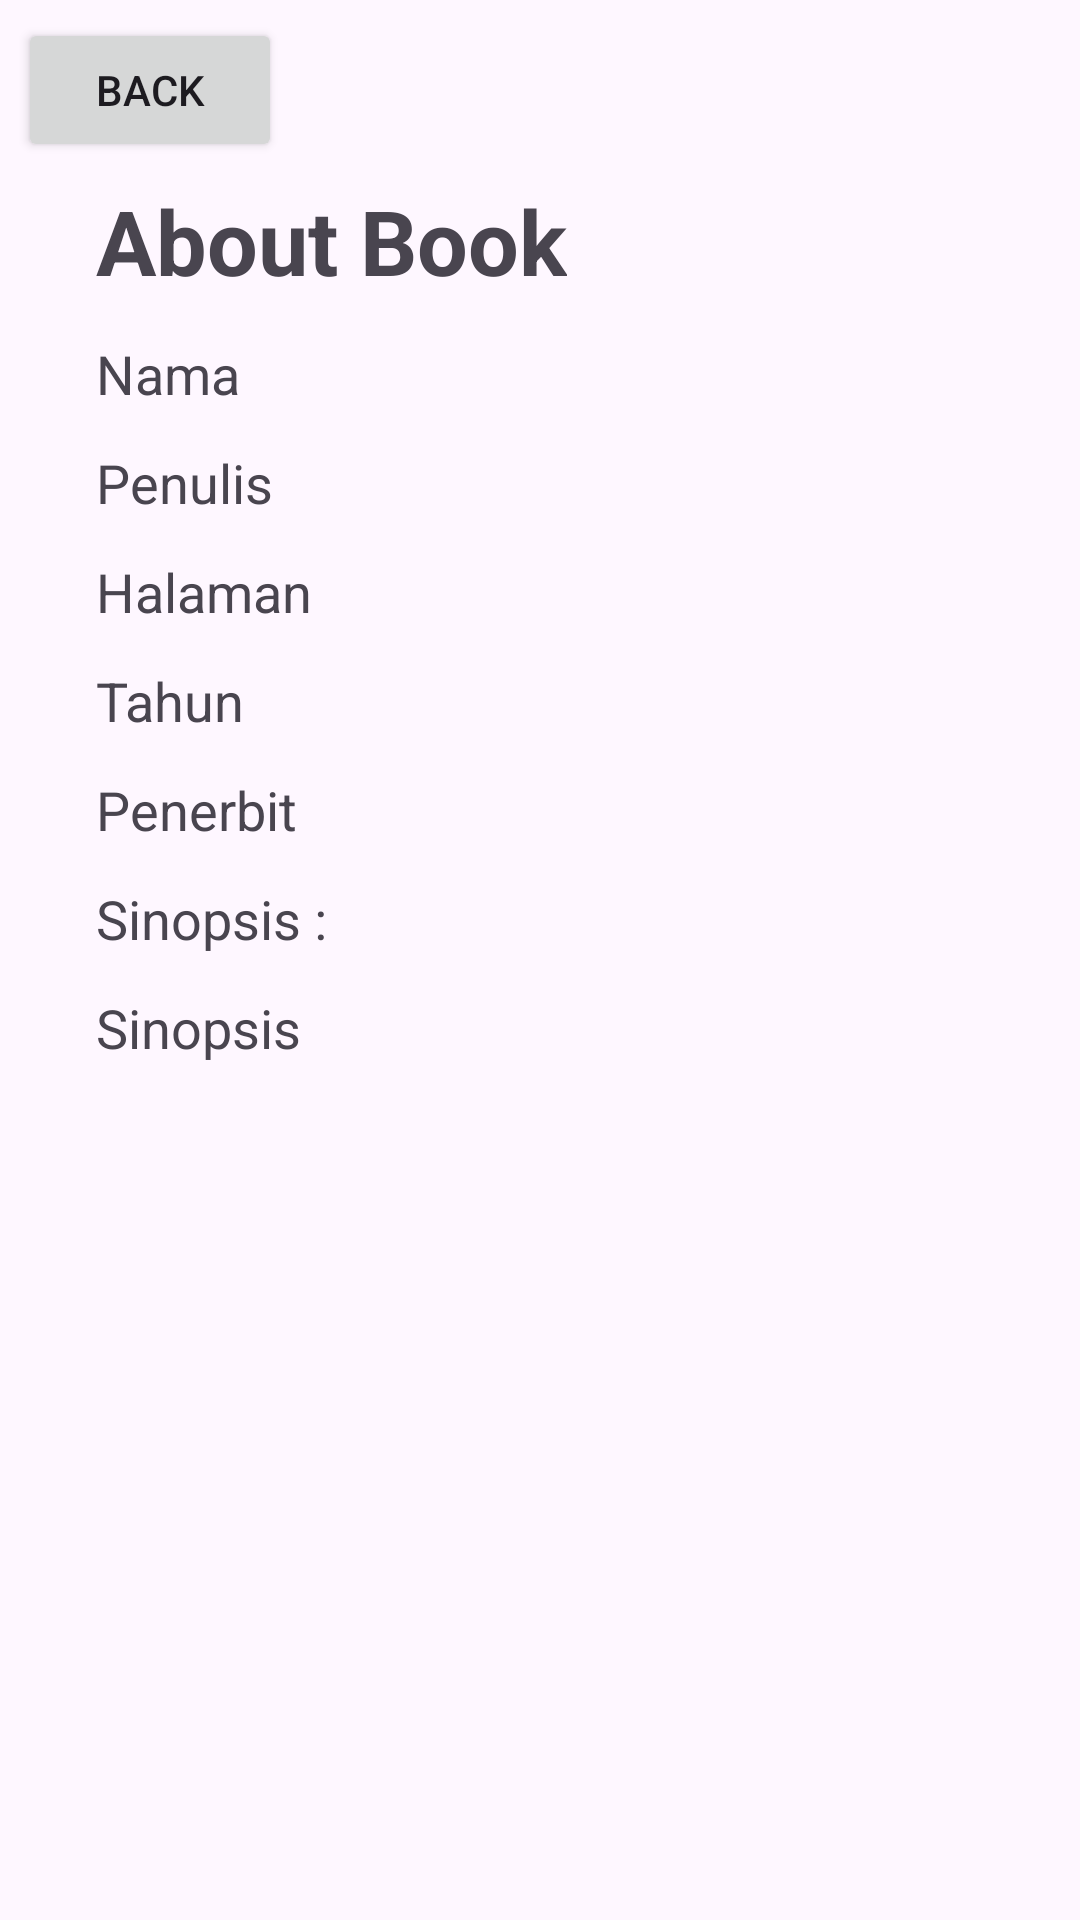

Android layout source for this screen:
<!-- AndroidManifest.xml: application theme Theme.NoveListBillyf -->
<!-- res/layout/activity_detail.xml -->
<?xml version="1.0" encoding="utf-8"?>
<ScrollView xmlns:android="http://schemas.android.com/apk/res/android"
    xmlns:app="http://schemas.android.com/apk/res-auto"
    xmlns:tools="http://schemas.android.com/tools"
    android:layout_width="match_parent"
    android:layout_height="match_parent"
    android:background="@drawable/bgdetail2"
    tools:context=".Activity.DetailActivity">

    <LinearLayout
        android:layout_width="match_parent"
        android:layout_height="match_parent"
        android:layout_margin="6dp"
        android:orientation="vertical">

        <Button
            android:id="@+id/btn_back"
            android:layout_width="wrap_content"
            android:layout_height="wrap_content"
            android:text="back" />

        <TextView
            android:id="@+id/about"
            style="@style/TextAppearance.AppCompat.Medium"
            android:layout_width="wrap_content"
            android:layout_height="wrap_content"
            android:text="About Book"
            android:textSize="30dp"
            android:textStyle="bold"
            android:layout_marginLeft="20dp"
            android:padding="6dp"/>

        <TextView
            android:id="@+id/tv_nama"
            style="@style/TextAppearance.AppCompat.Medium"
            android:layout_width="wrap_content"
            android:layout_height="wrap_content"
            android:layout_marginLeft="20dp"
            android:text="Nama"
            android:padding="6dp"/>
        <TextView
            android:id="@+id/tv_penulis"
            style="@style/TextAppearance.AppCompat.Medium"
            android:layout_width="match_parent"
            android:layout_height="wrap_content"
            android:layout_marginLeft="20dp"
            android:text="Penulis"
            android:padding="6dp" />
        <TextView
            android:id="@+id/tv_halaman"
            style="@style/TextAppearance.AppCompat.Medium"
            android:layout_width="match_parent"
            android:layout_height="wrap_content"
            android:layout_marginLeft="20dp"
            android:text="Halaman"
            android:padding="6dp" />

        <TextView
            android:id="@+id/tv_tahun"
            style="@style/TextAppearance.AppCompat.Medium"
            android:layout_width="match_parent"
            android:layout_height="wrap_content"
            android:layout_marginLeft="20dp"
            android:text="Tahun"
            android:padding="6dp" />

        <TextView
            android:id="@+id/tv_penerbit"
            style="@style/TextAppearance.AppCompat.Medium"
            android:layout_width="match_parent"
            android:layout_height="wrap_content"
            android:layout_marginLeft="20dp"
            android:text="Penerbit"
            android:padding="6dp" />

        <TextView
            android:id="@+id/tv_snop"
            style="@style/TextAppearance.AppCompat.Medium"
            android:layout_width="match_parent"
            android:layout_height="wrap_content"
            android:layout_marginLeft="20dp"
            android:text="Sinopsis :"
            android:padding="6dp" />

        <TextView
            android:id="@+id/tv_sinopsis"
            style="@style/TextAppearance.AppCompat.Medium"
            android:layout_width="match_parent"
            android:layout_height="wrap_content"
            android:layout_marginLeft="20dp"
            android:text="Sinopsis"
            android:padding="6dp" />


    </LinearLayout>

</ScrollView>
<!-- resources referenced by this layout -->
<resources>
  <style name="Theme.NoveListBillyf" parent="Base.Theme.NoveListBillyf" />
  <style name="Base.Theme.NoveListBillyf" parent="Theme.Material3.DayNight.NoActionBar">
          
          
      </style>
</resources>
